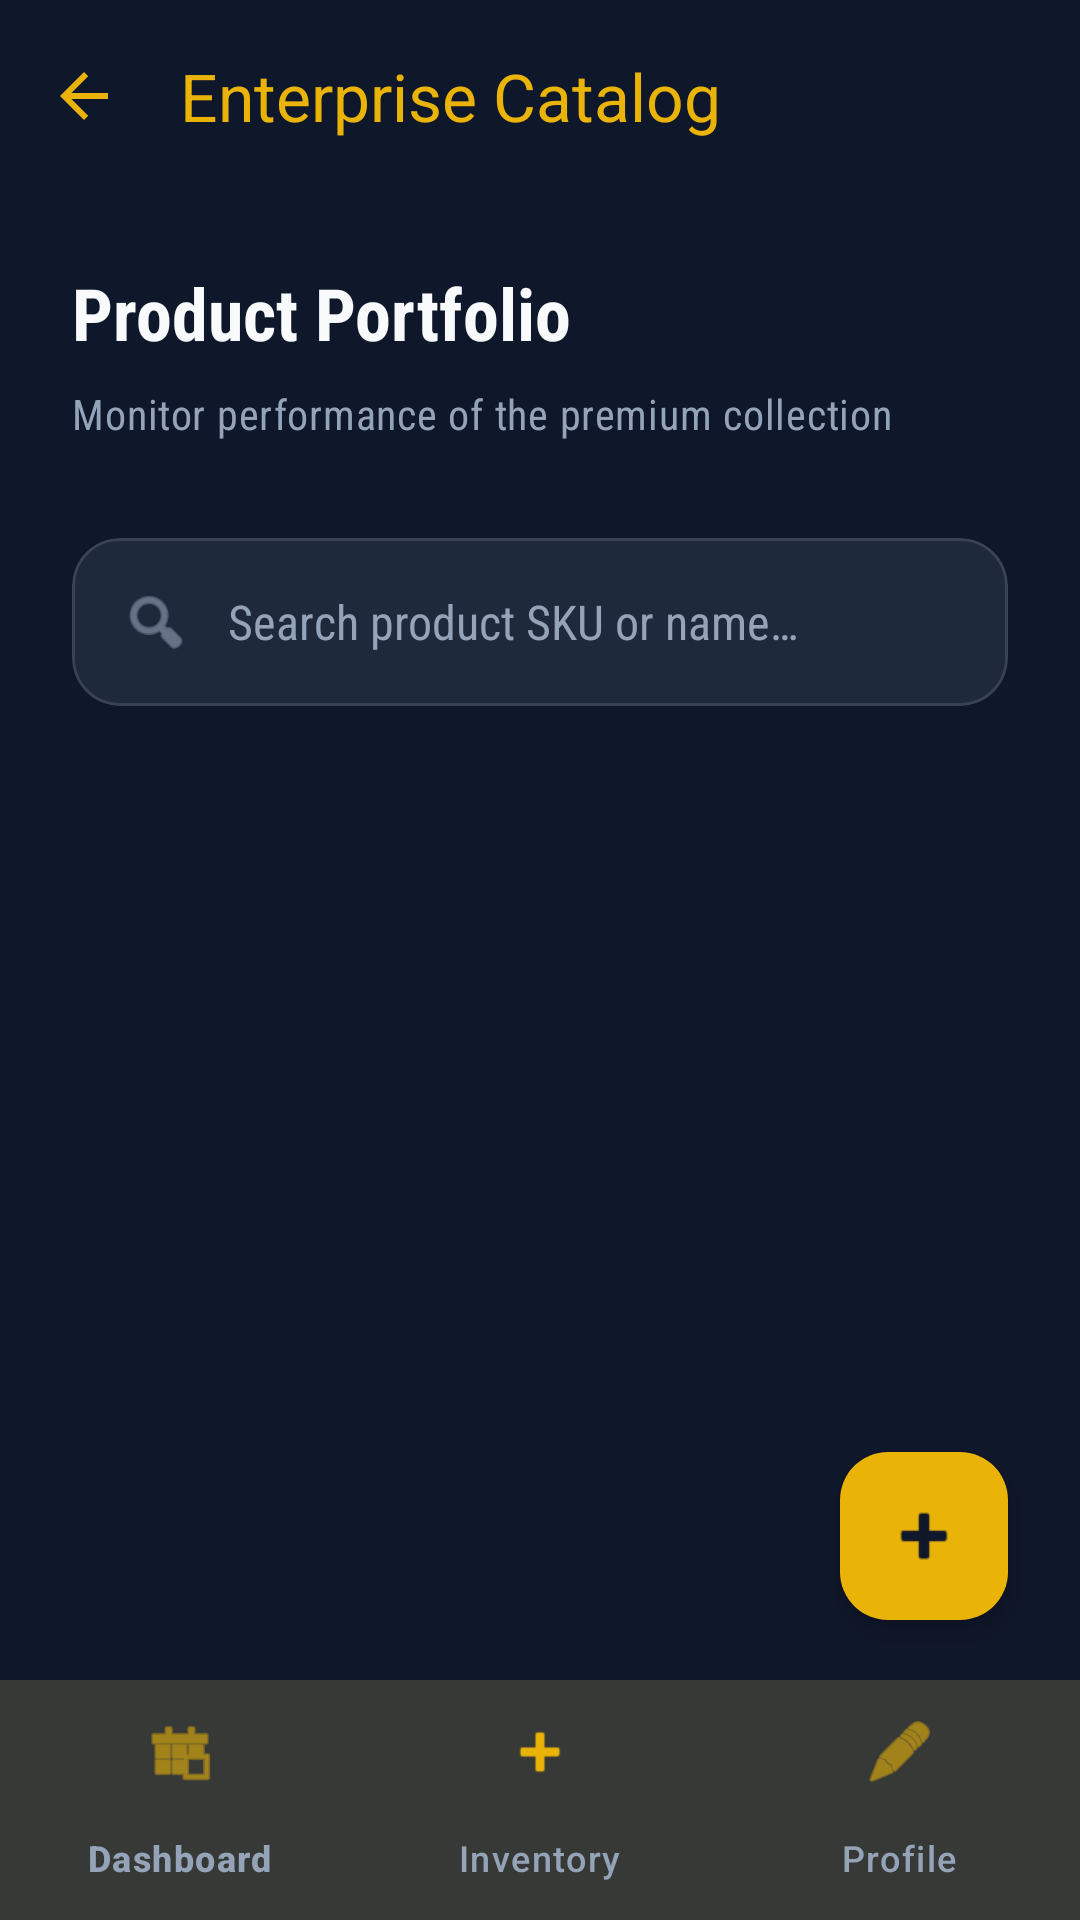

This screen was rendered from an Android layout file. Write that file and the resources it references.
<!-- AndroidManifest.xml: application theme Theme.KutiraKushala -->
<!-- res/layout/activity_product.xml -->
<?xml version="1.0" encoding="utf-8"?>
<androidx.coordinatorlayout.widget.CoordinatorLayout xmlns:android="http://schemas.android.com/apk/res/android"
    xmlns:app="http://schemas.android.com/apk/res-auto"
    xmlns:tools="http://schemas.android.com/tools"
    android:layout_width="match_parent"
    android:layout_height="match_parent"
    android:background="@color/bg_dark"
    android:fitsSystemWindows="true">

    <com.google.android.material.appbar.AppBarLayout
        android:layout_width="match_parent"
        android:layout_height="wrap_content"
        android:background="@color/bg_dark"
        app:elevation="0dp">

        <com.google.android.material.appbar.MaterialToolbar
            android:id="@+id/toolbar"
            android:layout_width="match_parent"
            android:layout_height="?attr/actionBarSize"
            app:navigationIcon="?attr/homeAsUpIndicator"
            app:navigationIconTint="@color/primary_dark"
            app:title="@string/products_title"
            app:titleCentered="false"
            app:titleTextColor="@color/primary_gold"
            app:titleTextAppearance="@style/TextAppearance.Material3.TitleLarge" />

    </com.google.android.material.appbar.AppBarLayout>

    <androidx.core.widget.NestedScrollView
        android:layout_width="match_parent"
        android:layout_height="match_parent"
        android:fillViewport="true"
        app:layout_behavior="@string/appbar_scrolling_view_behavior">

        <LinearLayout
            android:layout_width="match_parent"
            android:layout_height="wrap_content"
            android:orientation="vertical"
            android:paddingBottom="88dp">

            <LinearLayout
                android:layout_width="match_parent"
                android:layout_height="wrap_content"
                android:orientation="vertical"
                android:paddingHorizontal="24dp"
                android:paddingTop="24dp">

                <TextView
                    android:layout_width="wrap_content"
                    android:layout_height="wrap_content"
                    android:text="Product Portfolio"
                    android:textColor="@color/text_high_emphasis"
                    android:textAppearance="@style/TextAppearance.Material3.HeadlineSmall"
                    android:textStyle="bold"
                    android:layout_marginBottom="8dp"/>

                <TextView
                    android:layout_width="wrap_content"
                    android:layout_height="wrap_content"
                    android:text="@string/catalog_desc"
                    android:textColor="@color/text_medium_emphasis"
                    android:textAppearance="@style/TextAppearance.Material3.BodyMedium"
                    android:layout_marginBottom="32dp"/>

                
                <com.google.android.material.card.MaterialCardView
                    android:layout_width="match_parent"
                    android:layout_height="56dp"
                    android:layout_marginBottom="28dp"
                    app:cardBackgroundColor="@color/surface_dark"
                    app:cardCornerRadius="16dp"
                    app:cardElevation="0dp"
                    app:strokeWidth="1dp"
                    app:strokeColor="@color/divider_color">

                    <LinearLayout
                        android:layout_width="match_parent"
                        android:layout_height="match_parent"
                        android:orientation="horizontal"
                        android:gravity="center_vertical"
                        android:paddingHorizontal="16dp">

                        <ImageView
                            android:layout_width="24dp"
                            android:layout_height="24dp"
                            android:src="@android:drawable/ic_menu_search"
                            app:tint="@color/text_medium_emphasis"
                            android:contentDescription="@null" />

                        <EditText
                            android:id="@+id/editSearchProduct"
                            android:layout_width="0dp"
                            android:layout_height="match_parent"
                            android:layout_weight="1"
                            android:layout_marginStart="12dp"
                            android:background="@null"
                            android:hint="@string/search_product"
                            android:textColorHint="@color/text_medium_emphasis"
                            android:textColor="@color/text_high_emphasis"
                            android:textSize="16sp"
                            android:imeOptions="actionSearch"
                            android:inputType="text"
                            android:importantForAutofill="no" />
                    </LinearLayout>
                </com.google.android.material.card.MaterialCardView>
            </LinearLayout>

            <androidx.recyclerview.widget.RecyclerView
                android:id="@+id/recyclerProducts"
                android:layout_width="match_parent"
                android:layout_height="wrap_content"
                android:clipToPadding="false"
                tools:listitem="@layout/item_product" />

            <com.google.android.material.progressindicator.CircularProgressIndicator
                android:id="@+id/progressBar"
                android:layout_width="wrap_content"
                android:layout_height="wrap_content"
                android:layout_gravity="center"
                android:layout_marginTop="32dp"
                android:visibility="gone"
                app:indicatorColor="@color/primary_gold" />

            <TextView
                android:id="@+id/txtNoData"
                android:layout_width="match_parent"
                android:layout_height="wrap_content"
                android:layout_marginTop="32dp"
                android:text="Catalog is currently being updated"
                android:textAlignment="center"
                android:textColor="@color/text_medium_emphasis"
                android:visibility="gone" />

        </LinearLayout>
    </androidx.core.widget.NestedScrollView>

    <com.google.android.material.floatingactionbutton.FloatingActionButton
        android:id="@+id/fabAddProduct"
        android:layout_width="wrap_content"
        android:layout_height="wrap_content"
        android:layout_gravity="bottom|end"
        android:layout_marginEnd="24dp"
        android:layout_marginBottom="100dp"
        android:src="@android:drawable/ic_input_add"
        app:tint="@color/on_primary"
        app:backgroundTint="@color/primary_gold"
        app:elevation="4dp"
        app:maxImageSize="28dp"
        app:shapeAppearanceOverlay="@style/ShapeAppearance.Material3.Corner.Large"
        android:contentDescription="Add New Product" />

    <com.google.android.material.bottomnavigation.BottomNavigationView
        android:id="@+id/bottomNavigation"
        android:layout_width="match_parent"
        android:layout_height="wrap_content"
        android:layout_gravity="bottom"
        android:background="@color/surface_dark"
        app:itemIconTint="@color/primary_gold"
        app:itemTextColor="@color/text_medium_emphasis"
        app:menu="@menu/bottom_nav_menu"
        app:labelVisibilityMode="labeled"
        app:elevation="8dp" />

</androidx.coordinatorlayout.widget.CoordinatorLayout>
<!-- res/layout/item_product.xml (included above) -->
<?xml version="1.0" encoding="utf-8"?>
<com.google.android.material.card.MaterialCardView xmlns:android="http://schemas.android.com/apk/res/android"
    xmlns:app="http://schemas.android.com/apk/res-auto"
    android:layout_width="match_parent"
    android:layout_height="wrap_content"
    android:layout_marginHorizontal="16dp"
    android:layout_marginVertical="8dp"
    app:cardBackgroundColor="@color/surface_dark"
    app:cardCornerRadius="24dp"
    app:cardElevation="0dp"
    app:strokeWidth="1dp"
    app:strokeColor="@color/divider_color"
    android:clickable="true"
    android:focusable="true"
    app:rippleColor="@color/primary_gold">

    <LinearLayout
        android:layout_width="match_parent"
        android:layout_height="wrap_content"
        android:padding="20dp"
        android:orientation="horizontal"
        android:gravity="center_vertical">

        <com.google.android.material.imageview.ShapeableImageView
            android:id="@+id/imgProduct"
            android:layout_width="64dp"
            android:layout_height="64dp"
            android:src="@android:drawable/ic_menu_gallery"
            android:padding="14dp"
            android:background="#1AEAB308"
            app:shapeAppearanceOverlay="@style/ShapeAppearance.Material3.Corner.Medium"
            app:tint="@color/primary_gold"
            android:contentDescription="@null" />

        <LinearLayout
            android:layout_width="0dp"
            android:layout_height="wrap_content"
            android:layout_weight="1"
            android:layout_marginStart="20dp"
            android:orientation="vertical">

            <TextView
                android:id="@+id/txtProductName"
                android:layout_width="wrap_content"
                android:layout_height="wrap_content"
                android:text="Product Name"
                android:textSize="18sp"
                android:textStyle="bold"
                android:textColor="@color/text_high_emphasis"/>

            <TextView
                android:id="@+id/txtProductCategory"
                android:layout_width="wrap_content"
                android:layout_height="wrap_content"
                android:text="Category • Material"
                android:textColor="@color/primary_gold"
                android:textSize="13sp"
                android:textStyle="bold"
                android:layout_marginTop="2dp"/>

            <View
                android:layout_width="match_parent"
                android:layout_height="1dp"
                android:layout_marginTop="12dp"
                android:layout_marginBottom="12dp"
                android:background="@color/divider_color"/>

            <LinearLayout
                android:layout_width="match_parent"
                android:layout_height="wrap_content"
                android:orientation="horizontal">

                <TextView
                    android:layout_width="wrap_content"
                    android:layout_height="wrap_content"
                    android:text="In Stock: "
                    android:textColor="@color/text_medium_emphasis"
                    android:textSize="12sp"/>

                <TextView
                    android:id="@+id/txtProductStock"
                    android:layout_width="wrap_content"
                    android:layout_height="wrap_content"
                    android:text="0"
                    android:textColor="@color/text_high_emphasis"
                    android:textStyle="bold"
                    android:textSize="12sp"/>

                <TextView
                    android:layout_width="wrap_content"
                    android:layout_height="wrap_content"
                    android:layout_marginStart="16dp"
                    android:text="Price: "
                    android:textColor="@color/text_medium_emphasis"
                    android:textSize="12sp"/>

                <TextView
                    android:id="@+id/txtProductPrice"
                    android:layout_width="wrap_content"
                    android:layout_height="wrap_content"
                    android:text="₹0.00"
                    android:textColor="@color/success_green"
                    android:textStyle="bold"
                    android:textSize="12sp"/>
            </LinearLayout>
        </LinearLayout>

        <com.google.android.material.button.MaterialButton
            android:id="@+id/btnDeleteProduct"
            style="@style/Widget.Material3.Button.IconButton"
            android:layout_width="40dp"
            android:layout_height="40dp"
            android:layout_marginStart="8dp"
            app:icon="@android:drawable/ic_menu_delete"
            app:iconTint="@color/error_red"
            app:iconSize="20dp" />
    </LinearLayout>
</com.google.android.material.card.MaterialCardView>
<!-- resources referenced by this layout -->
<resources>
  <color name="bg_dark">#0F172A</color>
  <color name="divider_color">#1FFFFFFF</color>
  <color name="error_red">#EF4444</color>
  <color name="on_primary">#0F172A</color>
  <color name="primary_dark">#EAB308</color>
  <color name="primary_gold">#EAB308</color>
  <color name="success_green">#10B981</color>
  <color name="surface_dark">#1E293B</color>
  <color name="text_high_emphasis">#F8FAFC</color>
  <color name="text_medium_emphasis">#94A3B8</color>
  <string name="catalog_desc">Monitor performance of the premium collection</string>
  <string name="products_title">Enterprise Catalog</string>
  <string name="search_product">Search product SKU or name…</string>
  <style name="Theme.KutiraKushala" parent="Base.Theme.KutiraKushala" />
  <style name="Base.Theme.KutiraKushala" parent="Theme.Material3.DayNight.NoActionBar">
          <item name="colorPrimary">@color/primary_gold</item>
          <item name="colorOnPrimary">@color/on_primary</item>
          <item name="colorSecondary">@color/secondary_slate</item>
          <item name="android:windowBackground">@color/bg_dark</item>
          <item name="colorSurface">@color/surface_dark</item>
          <item name="colorOnSurface">@color/text_high_emphasis</item>
          <item name="colorOnSurfaceVariant">@color/text_medium_emphasis</item>
  
          
          <item name="android:fontFamily">sans-serif-condensed</item>
      </style>
  <color name="secondary_slate">#64748B</color>
</resources>
